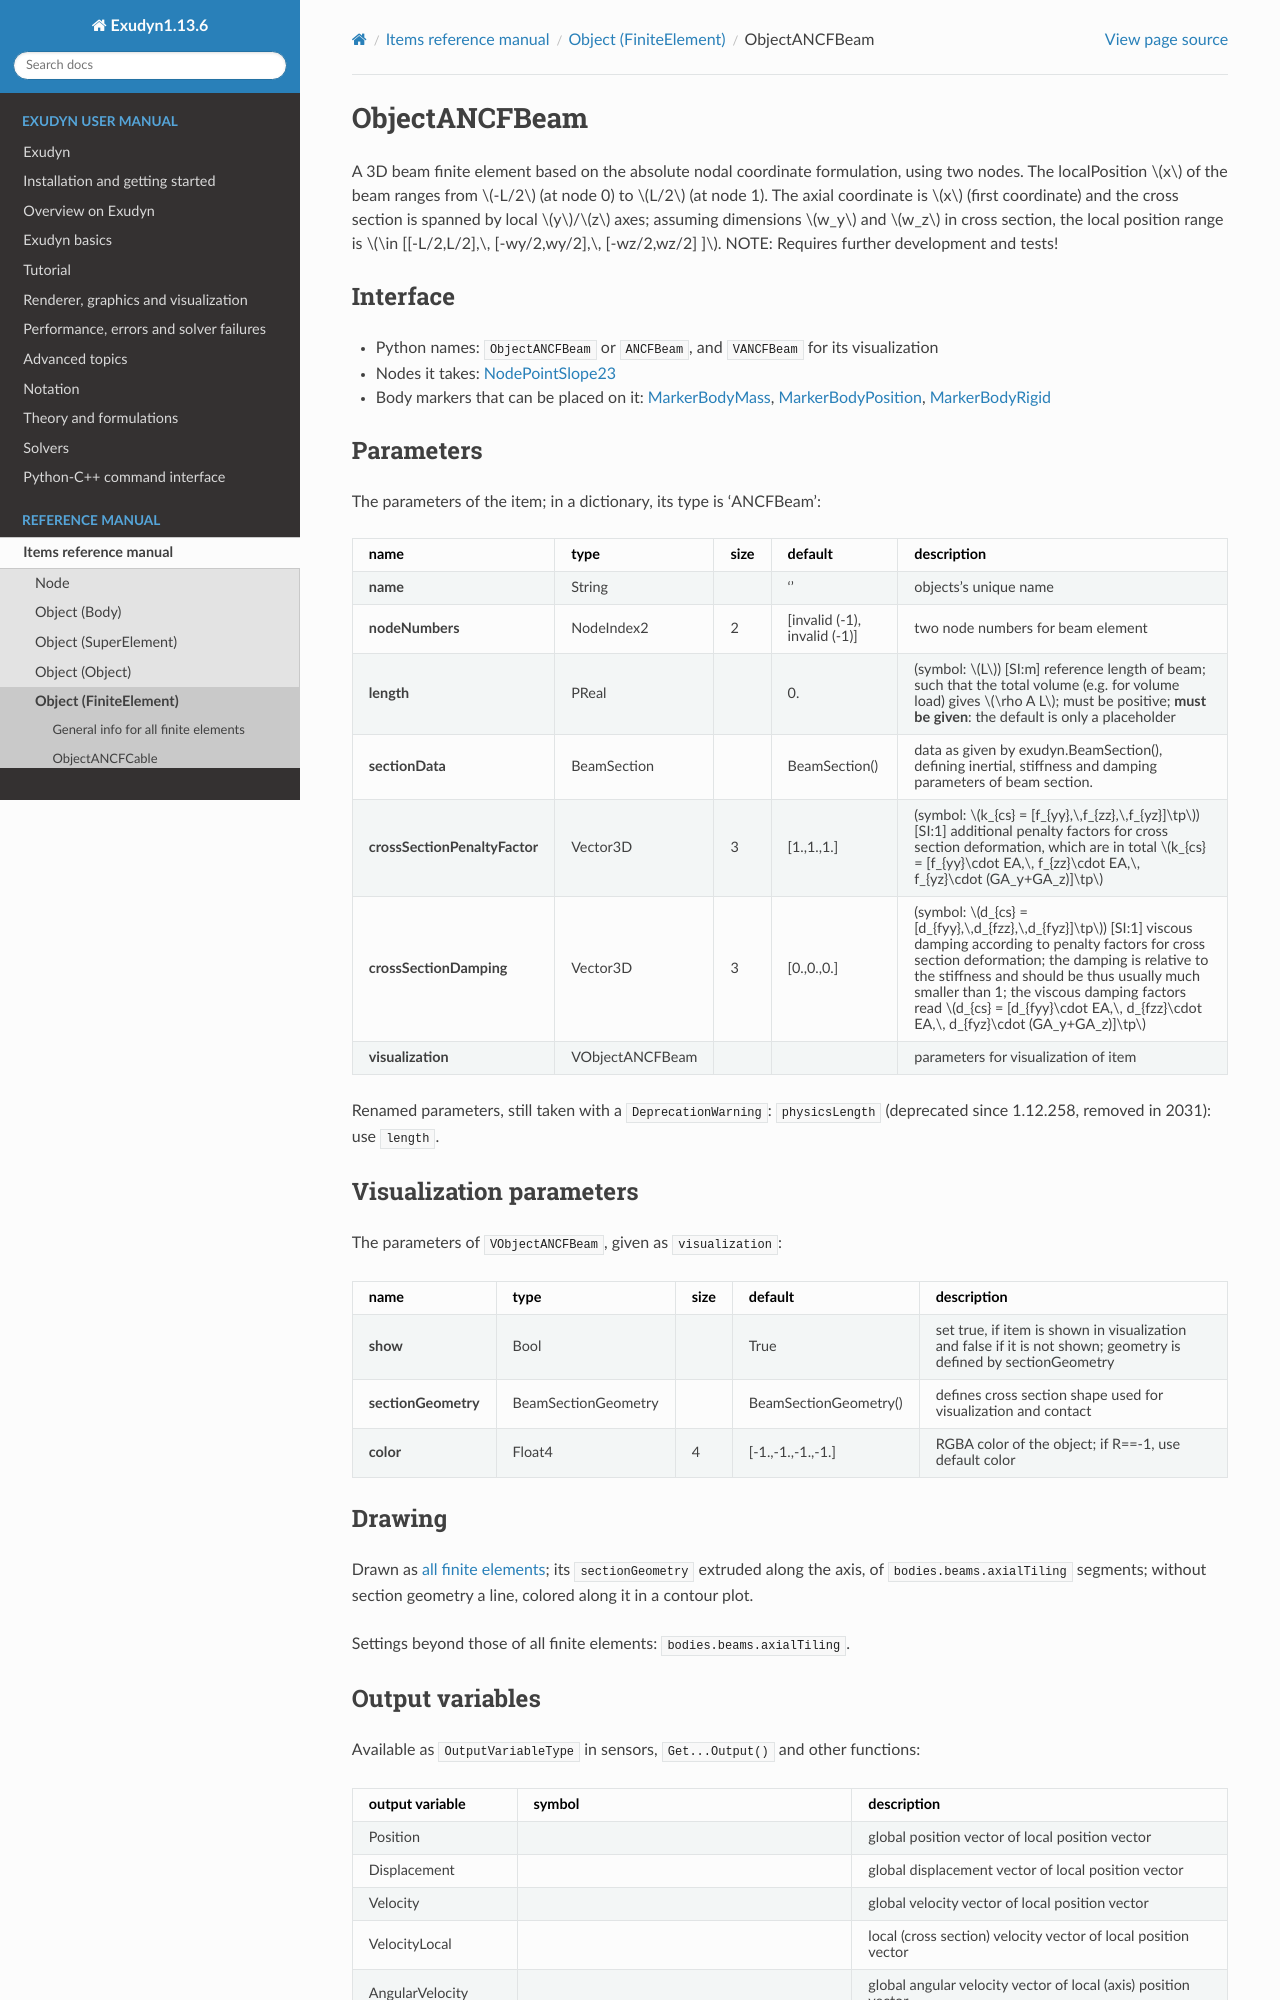

repository: jgerstmayr/EXUDYN · page: docs/generated/items/ObjectANCFBeam.html · generator: sphinx

<!-- GENERATED by tools/generators/itemDocsEmitter.py from definitions/ - do not edit -->
```{raw} latex
\clearpage
```

(sec-item-objectancfbeam)=
# ObjectANCFBeam

A 3D beam finite element based on the absolute nodal coordinate formulation, using two nodes. The localPosition $x$ of the beam ranges from $-L/2$ (at node 0) to $L/2$ (at node 1). The axial coordinate is $x$ (first coordinate) and the cross section is spanned by local $y$/$z$ axes; assuming dimensions $w_y$ and $w_z$ in cross section, the local position range is $\in [[-L/2,L/2],\, [-wy/2,wy/2],\, [-wz/2,wz/2] ]$. NOTE: Requires further development and tests!

## Interface

- Python names: `ObjectANCFBeam` or `ANCFBeam`, and `VANCFBeam` for its visualization
- Nodes it takes: [](#sec-item-nodepointslope23)
- Body markers that can be placed on it: [](#sec-item-markerbodymass), [](#sec-item-markerbodyposition), [](#sec-item-markerbodyrigid)

## Parameters

The parameters of the item; in a dictionary, its type is 'ANCFBeam':

| name | type | size | default | description |
|---|---|---|---|---|
| **name** | String |  | '' | objects's unique name |
| **nodeNumbers** | NodeIndex2 | 2 | [invalid (-1), invalid (-1)] | two node numbers for beam element |
| **length** | PReal |  | 0. | (symbol: $L$) [SI:m] reference length of beam; such that the total volume (e.g. for volume load) gives $\rho A L$; must be positive; **must be given**: the default is only a placeholder |
| **sectionData** | BeamSection |  | BeamSection() | data as given by exudyn.BeamSection(), defining inertial, stiffness and damping parameters of beam section. |
| **crossSectionPenaltyFactor** | Vector3D | 3 | [1.,1.,1.] | (symbol: $k_{cs} = [f_{yy},\,f_{zz},\,f_{yz}]\tp$) [SI:1] additional penalty factors for cross section deformation, which are in total $k_{cs} = [f_{yy}\cdot EA,\, f_{zz}\cdot EA,\, f_{yz}\cdot (GA_y+GA_z)]\tp$ |
| **crossSectionDamping** | Vector3D | 3 | [0.,0.,0.] | (symbol: $d_{cs} = [d_{fyy},\,d_{fzz},\,d_{fyz}]\tp$) [SI:1] viscous damping according to penalty factors for cross section deformation; the damping is relative to the stiffness and should be thus usually much smaller than 1; the viscous damping factors read $d_{cs} = [d_{fyy}\cdot EA,\, d_{fzz}\cdot EA,\, d_{fyz}\cdot (GA_y+GA_z)]\tp$ |
| **visualization** | VObjectANCFBeam |  |  | parameters for visualization of item |


Renamed parameters, still taken with a `DeprecationWarning`: `physicsLength` (deprecated since 1.12.258, removed in 2031): use `length`.

## Visualization parameters

The parameters of `VObjectANCFBeam`, given as `visualization`:

| name | type | size | default | description |
|---|---|---|---|---|
| **show** | Bool |  | True | set true, if item is shown in visualization and false if it is not shown; geometry is defined by sectionGeometry |
| **sectionGeometry** | BeamSectionGeometry |  | BeamSectionGeometry() | defines cross section shape used for visualization and contact |
| **color** | Float4 | 4 | [-1.,-1.,-1.,-1.] | RGBA color of the object; if R==-1, use default color |

## Drawing

Drawn as [all finite elements](#sec-drawing-objectsfiniteelement); its `sectionGeometry` extruded along the axis, of `bodies.beams.axialTiling` segments; without section geometry a line, colored along it in a contour plot.

Settings beyond those of all finite elements: [`bodies.beams.axialTiling`](#sec-vsettingsbeams).
